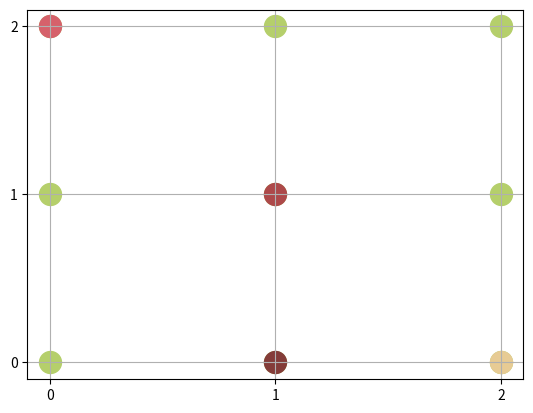

Write Python code to recreate this figure.
#!/usr/bin/env python3
# -*- coding: utf-8 -*-
"""
Created on Fri Jan 13 17:05:51 2023

[redacted]

this script calls on several simulation functions to eventually create RDMs
and check if predictions of location neuron activations are sufficiently 
distinct from phase clock neuron activation patterns.

"""

# %reset -f

import random
from itertools import product
import matplotlib.pyplot as plt
from matplotlib import cm
import numpy as np
import pandas as pd
from numpy import pi
from matplotlib.gridspec import GridSpec


## Section 1.
## Create the task
##
# first create the 3 x 3 grid and plot.
coord = [list(p) for p in product(range(3), range(3))]
cmap = cm.get_cmap('tab20b')
plt.scatter([x[0] for x in coord], [x[1] for x in coord], c=cmap(6), s=250)

# create 4 reward locations
points = random.sample(coord, 4)
# note that points[0:4] are my states: 
    # points[1] = A - dark red
    # points[2] = B - red
    # points[3] = C - medium red
    # points[4] = D - bright red
for i, x in enumerate(points):
    plt.scatter(x[0], x[1], c=cmap(i+11), s=250)

plt.yticks([0,1,2])
plt.xticks([0,1,2])
plt.grid(True)

